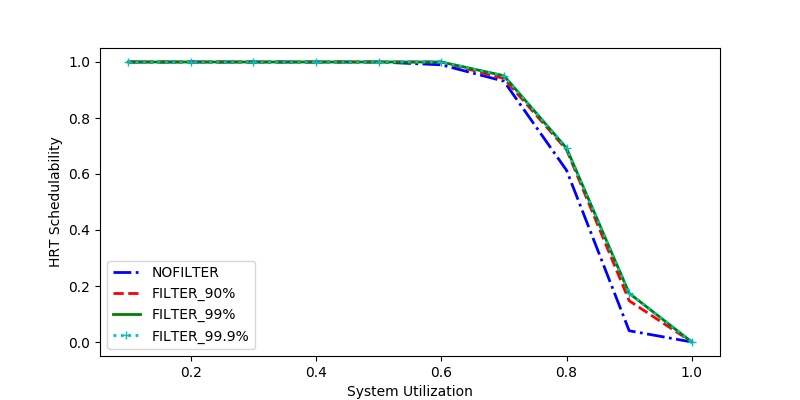

The data file committed next to this chart (first rows):
sys_util, NOFILTER, FILTER_90%, FILTER_99%, FILTER_99.9%
0.2, 1.0, 1.0, 1.0, 1.0
0.4, 1.0, 1.0, 1.0, 1.0
0.9, 0.04018, 0.1473, 0.1741, 0.1741
0.1, 1.0, 1.0, 1.0, 1.0
0.6, 0.99, 1.0, 1.0, 1.0
0.8, 0.6131, 0.6866, 0.6921, 0.6921
0.3, 1.0, 1.0, 1.0, 1.0
0.5, 1.0, 1.0, 1.0, 1.0
1.0, 0.0, 0.0, 0.0, 0.0
0.7, 0.9314, 0.9412, 0.951, 0.951
